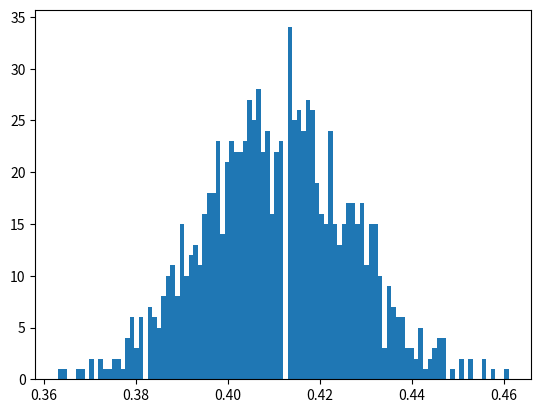

Reproduce this figure in Python.
import numpy as np
import matplotlib.pyplot as plt
import sys

r=21/40
pmt_mid=np.array([[1/np.sqrt(2)*np.cos(120*np.pi/180), 1/np.sqrt(2)*np.sin(120*np.pi/180), 1/np.sqrt(2)],
                [-1/np.sqrt(2), 0, 1/np.sqrt(2)],
                [1/np.sqrt(2)*np.cos(240*np.pi/180), 1/np.sqrt(2)*np.sin(240*np.pi/180), 1/np.sqrt(2)],
                [0,1,0],
                [-1/np.sqrt(2), 1/np.sqrt(2), 0],
                [-1,0,0],
                [-1/np.sqrt(2), -1/np.sqrt(2),0],
                [1/np.sqrt(2)*np.cos(120*np.pi/180), 1/np.sqrt(2)*np.sin(120*np.pi/180), -1/np.sqrt(2)],
                [-1/np.sqrt(2), 0, -1/np.sqrt(2)],
                [1/np.sqrt(2)*np.cos(240*np.pi/180), 1/np.sqrt(2)*np.sin(240*np.pi/180), -1/np.sqrt(2)],
                [1/np.sqrt(2)*np.cos(300*np.pi/180), 1/np.sqrt(2)*np.sin(300*np.pi/180), 1/np.sqrt(2)],
                [1/np.sqrt(2), 0,1/np.sqrt(2)],
                [1/np.sqrt(2)*np.cos(60*np.pi/180), 1/np.sqrt(2)*np.sin(60*np.pi/180), 1/np.sqrt(2)],
                [0, -1, 0],
                [1/np.sqrt(2), -1/np.sqrt(2), 0],
                [1, 0, 0],
                [1/np.sqrt(2), 1/np.sqrt(2), 0],
                [1/np.sqrt(2)*np.cos(300*np.pi/180), 1/np.sqrt(2)*np.sin(300*np.pi/180), -1/np.sqrt(2)],
                [1/np.sqrt(2), 0, -1/np.sqrt(2)],
                [1/np.sqrt(2)*np.cos(60*np.pi/180), 1/np.sqrt(2)*np.sin(60*np.pi/180), -1/np.sqrt(2)],
                ])


pmt_r=np.zeros((20,3))
pmt_up=np.zeros((20,3))

for i, pmt in enumerate((range(20))):
    a=pmt_mid[pmt][0]
    b=pmt_mid[pmt][1]
    pmt_r[i]=[-0.5*r*b/np.sqrt(a**2+b**2), 0.5*r*a/np.sqrt(a**2+b**2), 0]
    pmt_up[i]=np.cross(pmt_mid[pmt], pmt_r[i])

rt=pmt_r
up=pmt_up
mid=pmt_mid

N=1000

rat=[]
for j in range(1000):
    Ind=[]
    costheta=np.random.uniform(-1,1, N)
    phi=np.random.uniform(0,2*np.pi, N)
    us=np.vstack((np.vstack((np.sin(np.arccos(costheta))*np.cos(phi), np.sin(np.arccos(costheta))*np.sin(phi))), costheta))
    #us=np.array([0.74920942, -0.11109017,  0.65295039]).reshape(3,1)
    vs=np.repeat(np.array([0,0,0]), N).reshape(3, N)
    hits=np.zeros(len(us[0]))-1
    for i in range(len(mid)):
        a=(1-np.sum(vs.T*mid[i], axis=1))/np.sum(us.T*mid[i], axis=1) # N length
        r=(vs+a*us).T-mid[i] # (N,3)
        ind=np.nonzero(np.logical_and(a>0, np.logical_and(np.abs(np.sum(r*rt[i], axis=1))<np.sum(rt[i]**2), np.abs(np.sum(r*up[i], axis=1))<np.sum(up[i]**2))))[0]
        #print(i, ind)
        if np.any(np.isin(ind, np.array(Ind))):
            ind0=ind[np.isin(ind, np.array(Ind))]
            print('Fuck')
            print(us[:,ind0[0]])
            print(np.nonzero(np.array(Ind)==ind0[0])[0])
            print(i, np.unique(hits[Ind[np.nonzero(np.array(Ind)==ind0[0])[0][0]]]))
            sys.exit()
        Ind.extend(list(ind))
        hits[ind]=i
    rat.append(len(hits[hits>=0])/N)

plt.figure()
plt.hist(rat, bins=100)
plt.show()
